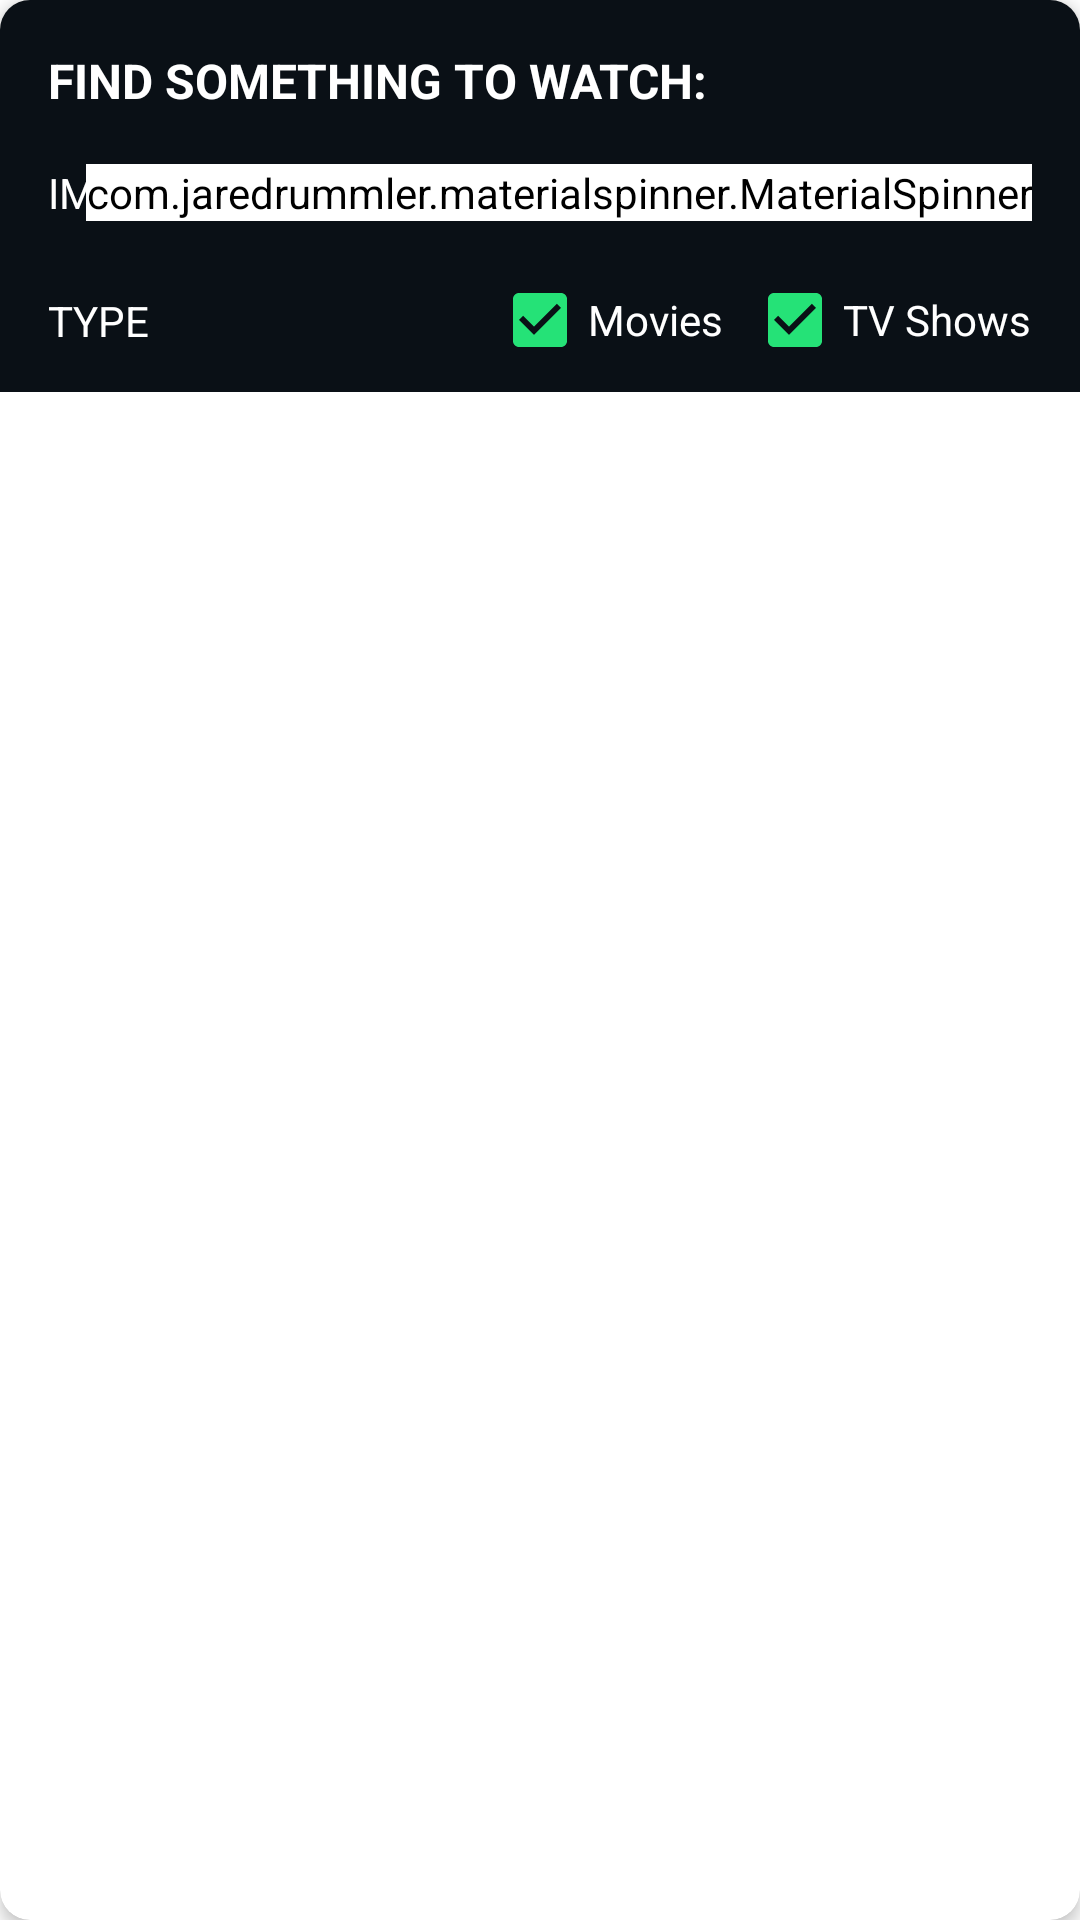

Here is an Android app screen rendered from its layout file. Give the layout XML and the strings, colors and styles it references.
<!-- AndroidManifest.xml: application theme AppTheme -->
<!-- res/layout/roulette_selector_card.xml -->
<?xml version="1.0" encoding="utf-8"?>
<android.support.v7.widget.CardView
    xmlns:android="http://schemas.android.com/apk/res/android"
    xmlns:app="http://schemas.android.com/apk/res-auto"
    android:layout_width="match_parent"
    android:layout_height="wrap_content"
    app:cardCornerRadius="10dp"
    app:cardElevation="3dp">

    <android.support.constraint.ConstraintLayout
        android:layout_width="match_parent"
        android:layout_height="wrap_content"
        android:background="@color/colorPrimary">

        <TextView
            android:id="@+id/textViewFindSth"
            android:layout_width="0dp"
            android:layout_height="wrap_content"
            android:text="@string/roulette_selector_card_find_something_to_watch"
            android:textAllCaps="true"
            android:textColor="@android:color/white"
            android:textSize="16sp"
            android:textStyle="bold"
            app:layout_constraintEnd_toStartOf="@+id/guideline_vertical_right"
            app:layout_constraintStart_toStartOf="@+id/guideline_vertical_left"
            app:layout_constraintTop_toTopOf="@+id/guideline_horizontal_top"/>

        <View
            android:id="@+id/viewDividerOne"
            android:layout_width="0dp"
            android:layout_height="1dp"
            android:layout_marginTop="8dp"
            android:background="@color/grayLight"
            app:layout_constraintEnd_toStartOf="@+id/guideline_vertical_right"
            app:layout_constraintStart_toStartOf="@+id/guideline_vertical_left"
            app:layout_constraintTop_toBottomOf="@+id/textViewFindSth"/>

        <TextView
            android:id="@+id/textViewImdb"
            android:layout_width="wrap_content"
            android:layout_height="wrap_content"
            android:text="@string/roulette_selector_card_imdb"
            android:textAllCaps="true"
            android:textColor="@android:color/white"
            app:layout_constraintBottom_toBottomOf="@+id/spinnerImdbRating"
            app:layout_constraintStart_toStartOf="@+id/guideline_vertical_left"
            app:layout_constraintTop_toTopOf="@+id/spinnerImdbRating"/>

        <com.jaredrummler.materialspinner.MaterialSpinner
            android:id="@+id/spinnerImdbRating"
            android:layout_width="wrap_content"
            android:layout_height="wrap_content"
            android:layout_marginTop="8dp"
            android:backgroundTint="@android:color/white"
            android:minWidth="100dp"
            app:layout_constraintEnd_toStartOf="@+id/guideline_vertical_right"
            app:layout_constraintTop_toBottomOf="@+id/viewDividerOne"
            app:ms_arrow_tint="@android:color/white"
            app:ms_background_color="@color/gray"
            app:ms_text_color="@android:color/white"/>

        <View
            android:id="@+id/viewDividerTwo"
            android:layout_width="0dp"
            android:layout_height="1dp"
            android:layout_marginTop="8dp"
            android:background="@color/grayLight"
            app:layout_constraintEnd_toStartOf="@+id/guideline_vertical_right"
            app:layout_constraintStart_toStartOf="@+id/guideline_vertical_left"
            app:layout_constraintTop_toBottomOf="@+id/spinnerImdbRating"/>

        <TextView
            android:id="@+id/textViewType"
            android:layout_width="wrap_content"
            android:layout_height="wrap_content"
            android:text="@string/roulette_selector_card_type"
            android:textAllCaps="true"
            android:textColor="@android:color/white"
            app:layout_constraintBottom_toBottomOf="@+id/checkBoxMovies"
            app:layout_constraintStart_toStartOf="@+id/guideline_vertical_left"
            app:layout_constraintTop_toTopOf="@+id/checkBoxMovies"/>


        <android.support.constraint.Guideline
            android:id="@+id/guideline_vertical_left"
            android:layout_width="wrap_content"
            android:layout_height="wrap_content"
            android:orientation="vertical"
            app:layout_constraintGuide_begin="16dp"/>

        <android.support.constraint.Guideline
            android:id="@+id/guideline_vertical_right"
            android:layout_width="wrap_content"
            android:layout_height="wrap_content"
            android:orientation="vertical"
            app:layout_constraintGuide_end="16dp"/>

        <android.support.constraint.Guideline
            android:id="@+id/guideline_horizontal_top"
            android:layout_width="wrap_content"
            android:layout_height="wrap_content"
            android:orientation="horizontal"
            app:layout_constraintGuide_begin="16dp"/>

        <CheckBox
            android:id="@+id/checkBoxTvShows"
            android:layout_width="wrap_content"
            android:layout_height="wrap_content"
            android:layout_marginBottom="8dp"
            android:layout_marginTop="8dp"
            android:checked="true"
            android:text="@string/roulette_selector_card_tv_shows"
            android:textColor="@android:color/white"
            android:theme="@style/AppTheme.CheckBoxStyle"
            app:layout_constraintBottom_toBottomOf="parent"
            app:layout_constraintEnd_toStartOf="@+id/guideline_vertical_right"
            app:layout_constraintTop_toBottomOf="@+id/viewDividerTwo"/>

        <CheckBox
            android:id="@+id/checkBoxMovies"
            android:layout_width="wrap_content"
            android:layout_height="wrap_content"
            android:layout_marginEnd="8dp"
            android:checked="true"
            android:text="@string/roulette_selector_card_movies"
            android:textColor="@android:color/white"
            android:theme="@style/AppTheme.CheckBoxStyle"
            app:layout_constraintBottom_toBottomOf="@+id/checkBoxTvShows"
            app:layout_constraintEnd_toStartOf="@+id/checkBoxTvShows"
            app:layout_constraintTop_toTopOf="@+id/checkBoxTvShows"/>

    </android.support.constraint.ConstraintLayout>

</android.support.v7.widget.CardView>
<!-- resources referenced by this layout -->
<resources>
  <color name="colorPrimary">#0a1016</color>
  <color name="gray">#222333</color>
  <string name="roulette_selector_card_find_something_to_watch">Find something to watch:</string>
  <string name="roulette_selector_card_imdb">IMDB</string>
  <string name="roulette_selector_card_movies">Movies</string>
  <string name="roulette_selector_card_tv_shows">TV Shows</string>
  <string name="roulette_selector_card_type">Type</string>
  <style name="AppTheme.CheckBoxStyle">
          <item name="android:textColor">@android:color/white</item>
      </style>
  <style name="AppTheme" parent="Theme.AppCompat.Light.NoActionBar">
          
          <item name="colorPrimary">@color/colorPrimary</item>
          <item name="colorPrimaryDark">@color/colorPrimaryDark</item>
          <item name="colorAccent">@color/colorAccent</item>
          <item name="android:windowBackground">@color/background</item>
          <item name="android:textColor">@android:color/white</item>
          <item name="android:textColorSecondary">@android:color/white</item>
      </style>
  <color name="colorPrimaryDark">#000000</color>
  <color name="colorAccent">#25e277</color>
</resources>
